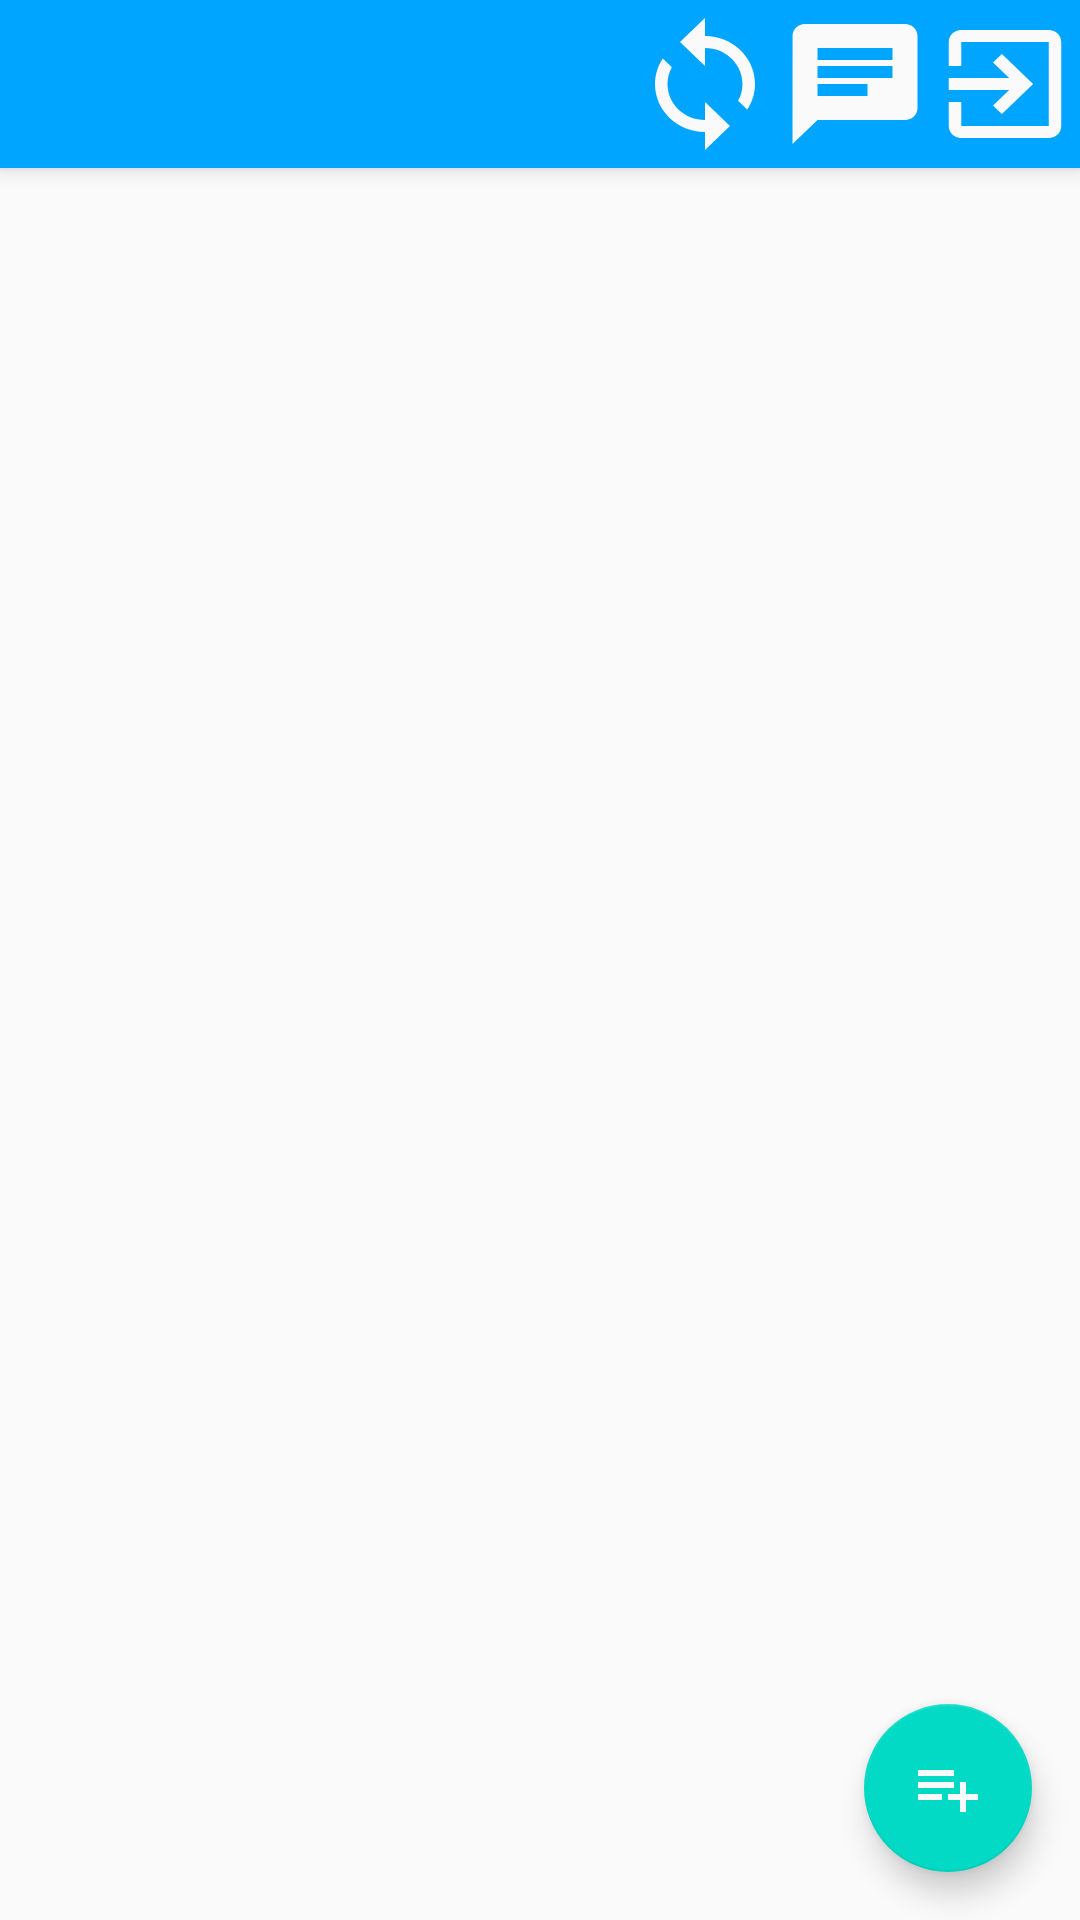

Write the Android layout XML for this screen, with the resource values it uses.
<!-- AndroidManifest.xml: activity theme AppTheme.NoActionBar.NoActionBar -->
<!-- res/layout/activity_chat_list.xml -->
<?xml version="1.0" encoding="utf-8"?>
<android.support.design.widget.CoordinatorLayout xmlns:android="http://schemas.android.com/apk/res/android"
    xmlns:app="http://schemas.android.com/apk/res-auto"
    xmlns:tools="http://schemas.android.com/tools"
    android:layout_width="match_parent"
    android:layout_height="match_parent"
    android:fitsSystemWindows="true"
    tools:context=".views.chats.ChatListActivity">

    <android.support.design.widget.AppBarLayout
        android:id="@+id/app_bar"
        android:layout_width="match_parent"
        android:layout_height="wrap_content"
        android:theme="@style/AppTheme.NoActionBar.AppBarOverlay">

        <android.support.v7.widget.Toolbar
            android:id="@+id/toolbar"
            android:layout_width="match_parent"
            android:layout_height="?attr/actionBarSize"
            android:background="#00A5FF"
            app:popupTheme="@style/AppTheme.NoActionBar.PopupOverlay">
            <Button
                android:id="@+id/logout"
                android:layout_width="50dp"
                android:layout_height="wrap_content"
                android:layout_gravity="right"
                android:background="@drawable/ic_exit_to_app_black_24dp" />
            <Button
                android:id="@+id/to_messages"
                android:layout_width="50dp"
                android:layout_height="wrap_content"
                android:layout_gravity="right"
                android:background="@drawable/ic_chat_black_24dp" />
            <Button
                android:id="@+id/update_posts"
                android:layout_width="50dp"
                android:layout_height="wrap_content"
                android:layout_gravity="right"
                android:background="@drawable/ic_sync_black_24dp" />


        </android.support.v7.widget.Toolbar>

    </android.support.design.widget.AppBarLayout>

    <FrameLayout
        android:id="@+id/frameLayout"
        android:layout_width="match_parent"
        android:layout_height="match_parent"
        app:layout_behavior="@string/appbar_scrolling_view_behavior">

        <include layout="@layout/post_list" />
    </FrameLayout>

    <android.support.design.widget.FloatingActionButton
        android:id="@+id/fab"
        android:layout_width="wrap_content"
        android:layout_height="wrap_content"
        android:layout_gravity="bottom|end"
        android:layout_margin="@dimen/fab_margin"
        app:srcCompat="@drawable/ic_playlist_add_black_24dp" />


</android.support.design.widget.CoordinatorLayout>
<!-- res/layout/post_list.xml (included above) -->
<?xml version="1.0" encoding="utf-8"?>
<android.support.v7.widget.RecyclerView xmlns:android="http://schemas.android.com/apk/res/android"
    xmlns:app="http://schemas.android.com/apk/res-auto"
    xmlns:tools="http://schemas.android.com/tools"
    android:id="@+id/post_list"
    android:name="com.appsnipp.loginsamples.views.PostListFragment"
    android:layout_width="match_parent"
    android:layout_height="match_parent"
    android:layout_marginLeft="16dp"
    android:layout_marginRight="16dp"
    app:layoutManager="LinearLayoutManager"
    tools:context=".views.feed.PostListActivity"
    tools:listitem="@layout/post_list_content" />
<!-- resources referenced by this layout -->
<resources>
  <dimen name="fab_margin">16dp</dimen>
  <!-- drawable ic_chat_black_24dp (drawable) -->
  <vector android:height="48dp" android:tint="#FAFAFA"
      android:viewportHeight="24.0" android:viewportWidth="24.0"
      android:width="48dp" xmlns:android="http://schemas.android.com/apk/res/android">
      <path android:fillColor="#FF000000" android:pathData="M20,2L4,2c-1.1,0 -1.99,0.9 -1.99,2L2,22l4,-4h14c1.1,0 2,-0.9 2,-2L22,4c0,-1.1 -0.9,-2 -2,-2zM6,9h12v2L6,11L6,9zM14,14L6,14v-2h8v2zM18,8L6,8L6,6h12v2z"/>
  </vector>
  <!-- drawable ic_exit_to_app_black_24dp (drawable) -->
  <vector android:height="48dp" android:tint="#FAFAFA"
      android:viewportHeight="24.0" android:viewportWidth="24.0"
      android:width="48dp" xmlns:android="http://schemas.android.com/apk/res/android">
      <path android:fillColor="#FF000000" android:pathData="M10.09,15.59L11.5,17l5,-5 -5,-5 -1.41,1.41L12.67,11H3v2h9.67l-2.58,2.59zM19,3H5c-1.11,0 -2,0.9 -2,2v4h2V5h14v14H5v-4H3v4c0,1.1 0.89,2 2,2h14c1.1,0 2,-0.9 2,-2V5c0,-1.1 -0.9,-2 -2,-2z"/>
  </vector>
  <!-- drawable ic_playlist_add_black_24dp (drawable) -->
  <vector android:height="48dp" android:tint="#FAFAFA"
      android:viewportHeight="24.0" android:viewportWidth="24.0"
      android:width="48dp" xmlns:android="http://schemas.android.com/apk/res/android">
      <path android:fillColor="#FF000000" android:pathData="M14,10L2,10v2h12v-2zM14,6L2,6v2h12L14,6zM18,14v-4h-2v4h-4v2h4v4h2v-4h4v-2h-4zM2,16h8v-2L2,14v2z"/>
  </vector>
  <!-- drawable ic_sync_black_24dp (drawable) -->
  <vector android:height="48dp" android:tint="#FAFAFA"
      android:viewportHeight="24.0" android:viewportWidth="24.0"
      android:width="48dp" xmlns:android="http://schemas.android.com/apk/res/android">
      <path android:fillColor="#FF000000" android:pathData="M12,4L12,1L8,5l4,4L12,6c3.31,0 6,2.69 6,6 0,1.01 -0.25,1.97 -0.7,2.8l1.46,1.46C19.54,15.03 20,13.57 20,12c0,-4.42 -3.58,-8 -8,-8zM12,18c-3.31,0 -6,-2.69 -6,-6 0,-1.01 0.25,-1.97 0.7,-2.8L5.24,7.74C4.46,8.97 4,10.43 4,12c0,4.42 3.58,8 8,8v3l4,-4 -4,-4v3z"/>
  </vector>
  <style name="AppTheme.NoActionBar.AppBarOverlay" parent="ThemeOverlay.AppCompat.Dark.ActionBar" />
  <style name="AppTheme.NoActionBar.PopupOverlay" parent="ThemeOverlay.AppCompat.Light" />
  <style name="AppTheme.NoActionBar.NoActionBar">
          <item name="windowActionBar">false</item>
          <item name="windowNoTitle">true</item>
      </style>
</resources>
